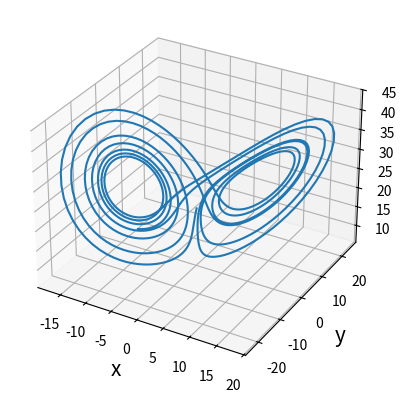

Reproduce this figure in Python.
# -*- coding: utf-8 -*-
"""
Created on Wed Feb 10 14:12:58 2021

[redacted]
"""

import scipy
from scipy import integrate
from scipy.integrate import solve_ivp
from matplotlib import pyplot as plt
import numpy as np

#x2 = lambda x: x**2
#integral = integrate.quad(x2,0,4)
#exact = 4**3/3.0
#print(integral)
#print(exact)

# def expon_decay(t,y):
#     return -0.5*y

# sol = integrate.solve_ivp(expon_decay,[0,10],[10])

# y = sol.y.T
# t = sol.t
# plt.plot(t,y)

# def lotkavolterra(t, z, a, b, c, d):
#     x, y = z
#     return [a*x - b*x*y, -c*y + d*x*y]

# sol = solve_ivp(lotkavolterra, [0, 15], [10, 2], args=(1.5, 1, 3, 1),
#                 dense_output=True)
# t = np.linspace(0, 15, 300)
# z = sol.sol(t)
# plt.plot(t, z.T)
# plt.xlabel('t')
# plt.legend(['x', 'y'], shadow=True)
# plt.title('Lotka-Volterra System')
# plt.show()

h = 0.01
t = np.array([0.0, 10.0])
yinit = np.array([0.4, -0.7, 21.0])

def myFunc(t, y):
    # Lorenz system
    sigma = 10.0
    rho = 28.0
    beta = 8.0/3.0

    dy = np.zeros((len(y)))

    dy[0] = sigma*(y[1] - y[0])
    dy[1] = y[0]*(rho - y[2]) - y[1]
    dy[2] = y[0]*y[1] - beta*y[2]

    return dy

sol_lorenz = solve_ivp(myFunc,t,yinit,max_step=.01,method='RK45')
fig = plt.figure()
ax = fig.add_subplot(111, projection='3d')
ax.plot(sol_lorenz.y[0], sol_lorenz.y[1], sol_lorenz.y[2])
ax.set_xlabel('x', fontsize=15)
ax.set_ylabel('y', fontsize=15)
ax.set_zlabel('z', fontsize=15)